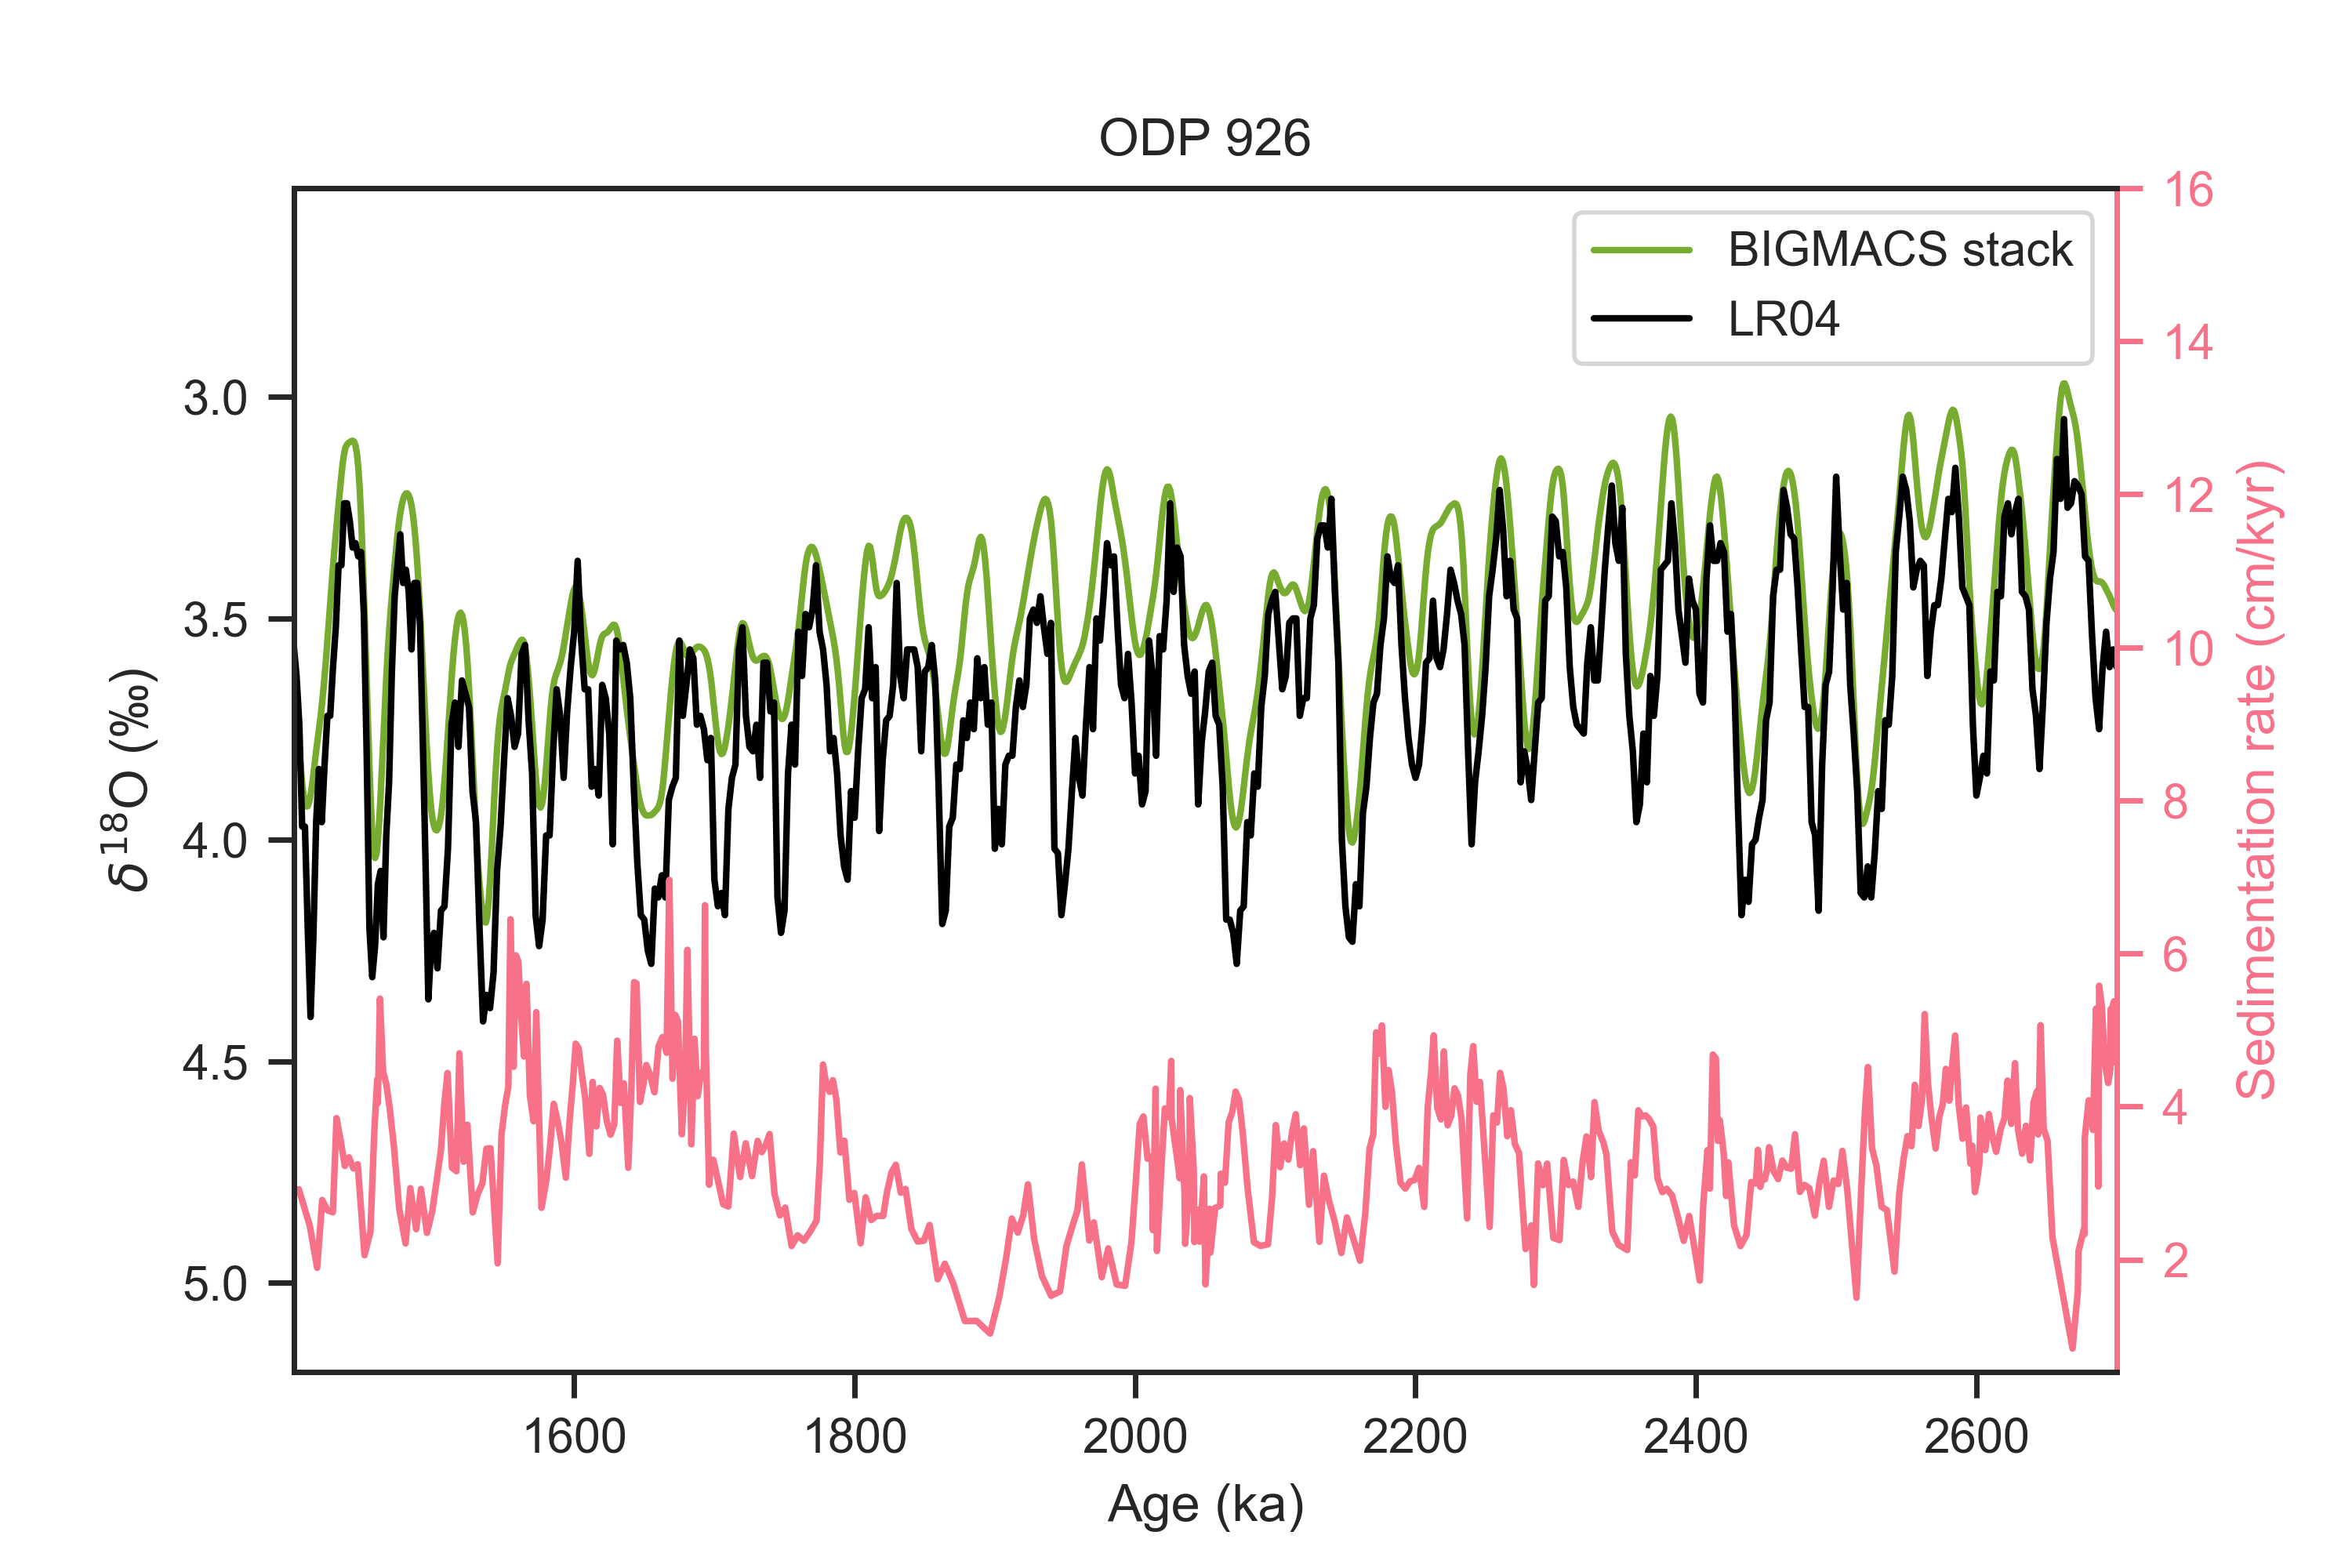

This figure's Python source:
#!/usr/bin/env python3
# -*- coding: utf-8 -*-
"""
Created on Fri Sep 16 12:16:24 2022

@author: zhou
"""


import pandas as pd
import sys
sys.path.append("../../../../LR04/python")
import LR04_fetching_func
import matplotlib.pyplot as plt
import seaborn as sns

from scipy import interpolate

def age_model_interp(dated_depths, dated_ages, all_depths):
    f = interpolate.interp1d(dated_depths, dated_ages, fill_value='extrapolate')
    all_ages = f(all_depths)
    return all_ages

sns.set(font='Arial',palette='husl',style='ticks',context='paper')

ODP926_aligned_file_path = '../ages/ODP926.txt'
ODP926_aligned = pd.read_table(ODP926_aligned_file_path, delimiter=' ',)

LR04 = LR04_fetching_func.fetch_d18O()

stack_file_path = '../stack.txt'
stack = pd.read_table(stack_file_path, delimiter=' ')

#%% sedimentation rate
ODP926_aligned['Sedimentation rate'] = ODP926_aligned['depth(m)'].diff()*100/ODP926_aligned['median(kyr)'].diff()

#%% plot
fig, axes = plt.subplots(1,1, sharex=False)

ln1 = axes.plot(stack['age(kyr)'], stack['mean(permil)'], label='BIGMACS stack',
                color='#77AC30')
ln2 = axes.plot(LR04.index/1000, LR04, color='k', label='LR04',)
axes.set_xlim((ODP926_aligned['median(kyr)'].min(),ODP926_aligned['median(kyr)'].max()))
axes.invert_yaxis()

ax_twin = axes.twinx()
ln2 = ax_twin.plot(ODP926_aligned['median(kyr)'],ODP926_aligned['Sedimentation rate'])
ax_twin.set_ylim(top=16)

# legend
axes.legend()
# lns = ln1+ln2
# labs = [l.get_label() for l in lns]
# axes.legend(lns, labs, loc=4)

axes.set_ylabel(u'${\delta}^{18}$O (‰)')
ax_twin.set_ylabel('Sedimentation rate (cm/kyr)', color='C0')
ax_twin.spines['right'].set_color('C0')
ax_twin.tick_params(axis='y', colors='C0')
axes.set_xlabel('Age (ka)')
axes.set_title('ODP 926')

fig.set_size_inches(6,4)

plt.savefig('ODP926_sedimentation_rate.png', dpi=500)